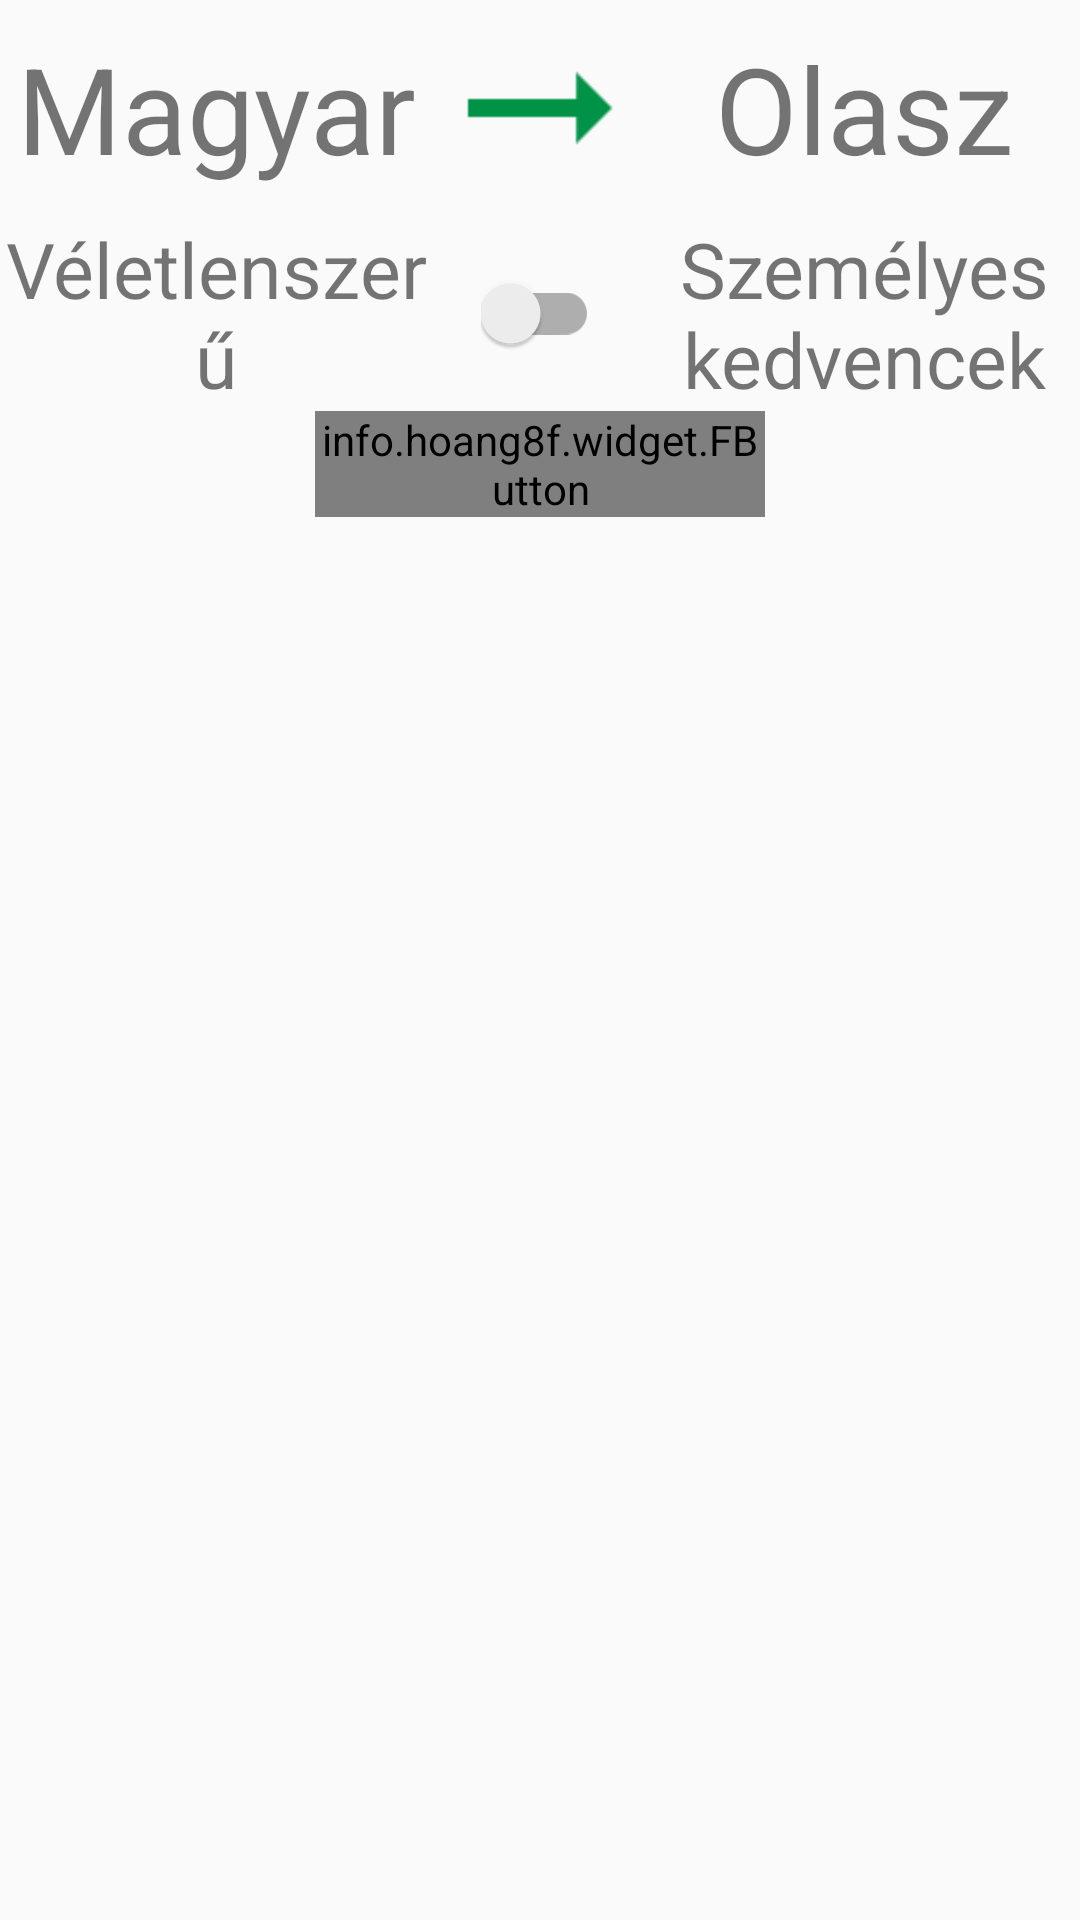

The Android layout XML behind this screen, and the referenced resources:
<!-- AndroidManifest.xml: application theme AppTheme -->
<!-- res/layout/fragment_quiz.xml -->
<?xml version="1.0" encoding="utf-8"?>
<LinearLayout
    xmlns:android="http://schemas.android.com/apk/res/android"
    xmlns:app="http://schemas.android.com/apk/res-auto"
    xmlns:fbutton="http://schemas.android.com/tools"
    android:layout_width="match_parent"
    android:layout_height="wrap_content"
    android:orientation="vertical">

    <include layout="@layout/language_switch" />

    <include layout="@layout/quiz_type_switch" />
    
    <info.hoang8f.widget.FButton
        android:id="@+id/startQuizButton"
        android:layout_width="150dp"
        android:layout_height="wrap_content"
        android:layout_gravity="center"
        android:text="@string/start_quiz"
        fbutton:cornerRadius="5dp"
        fbutton:shadowEnabled="true"
        fbutton:shadowHeight="5dp" />

    <ScrollView
        android:layout_width="match_parent"
        android:layout_height="wrap_content">

        <LinearLayout
            android:layout_width="match_parent"
            android:layout_height="wrap_content"
            android:orientation="vertical">

            <android.support.v7.widget.RecyclerView xmlns:android="http://schemas.android.com/apk/res/android"
                xmlns:app="http://schemas.android.com/apk/res-auto"
                android:id="@+id/quizRecyclerView"
                android:layout_width="match_parent"
                android:layout_height="wrap_content"
                app:layout_behavior="@string/appbar_scrolling_view_behavior" />

            <info.hoang8f.widget.FButton
                android:id="@+id/checkQuizButton"
                android:layout_width="150dp"
                android:layout_height="wrap_content"
                android:layout_gravity="center"
                android:text="@string/check_quiz"
                android:visibility="invisible"
                fbutton:cornerRadius="5dp"
                fbutton:shadowEnabled="true"
                fbutton:shadowHeight="5dp" />

        </LinearLayout>
    </ScrollView>
</LinearLayout>
<!-- res/layout/language_switch.xml (included above) -->
<LinearLayout
    xmlns:android="http://schemas.android.com/apk/res/android"
    android:layout_width="match_parent"
    android:layout_height="wrap_content"
    android:weightSum="10"
    android:orientation="horizontal">


    <TextView
        android:layout_width="0dp"
        android:layout_height="match_parent"
        android:layout_weight="4"
        android:gravity="center"
        android:text="@string/hungarian"
        android:textSize="40sp" />

    <ImageButton
        android:id="@+id/translationDirectionSwitchButton"
        android:layout_width="0dp"
        android:layout_height="wrap_content"
        android:layout_weight="2"
        android:contentDescription="@string/switch_languages"
        android:src="@drawable/right_arrow"
        android:layout_gravity="center"
        android:adjustViewBounds="true"
        android:scaleType="centerInside"
        android:background="@null"
        />

    <TextView
        android:layout_width="0dp"
        android:layout_height="match_parent"
        android:layout_weight="4"
        android:gravity="center"
        android:text="@string/italian"
        android:textSize="40sp" />

</LinearLayout>
<!-- res/layout/quiz_type_switch.xml (included above) -->
<LinearLayout
    xmlns:android="http://schemas.android.com/apk/res/android"
    xmlns:app="http://schemas.android.com/apk/res-auto"
    android:layout_width="match_parent"
    android:layout_height="wrap_content"
    android:weightSum="10"
    android:orientation="horizontal">


    <TextView
        android:id="@+id/randomTextView"
        android:layout_width="0dp"
        android:layout_height="65dp"
        android:layout_weight="4"
        android:gravity="center"
        android:text="@string/random"
        app:autoSizeTextType="uniform"
        />

    <FrameLayout
        android:id="@+id/switch_tgl"
        android:layout_width="0dp"
        android:layout_height="match_parent"
        android:layout_weight="2">
        <android.support.v7.widget.SwitchCompat
            android:id="@+id/languageSwitchButton"
            android:layout_gravity="center"
            android:layout_width="wrap_content"
            android:layout_height="match_parent"
            android:theme="@style/Theme.AppCompat.Light"
            android:background="@android:color/transparent"
            android:contentDescription="@string/switch_quiz_type"
            /> 
    </FrameLayout>

    <TextView
        android:layout_width="0dp"
        android:layout_height="match_parent"
        android:layout_weight="4"
        android:gravity="center"
        android:text="@string/personal_favorites"
        app:autoSizeTextType="uniform"
        />

</LinearLayout>
<!-- resources referenced by this layout -->
<resources>
  <!-- drawable right_arrow: png bitmap (drawable, 339 bytes) -->
  <string name="check_quiz">Ellenőrzés</string>
  <string name="hungarian">Magyar</string>
  <string name="italian">Olasz</string>
  <string name="personal_favorites">Személyes kedvencek</string>
  <string name="random">Véletlenszerű</string>
  <string name="start_quiz">Start</string>
  <string name="switch_languages">Nyelvváltás</string>
  <string name="switch_quiz_type">kvíz típus választás</string>
  <style name="AppTheme" parent="Theme.AppCompat.Light.DarkActionBar">
          
          <item name="colorPrimary">@color/colorPrimary</item>
          <item name="colorPrimaryDark">@color/colorPrimaryDark</item>
          <item name="colorAccent">@color/colorAccent</item>
      </style>
  <color name="colorPrimary">#009246</color>
  <color name="colorPrimaryDark">#006d34</color>
  <color name="colorAccent">#CE2B37</color>
</resources>
